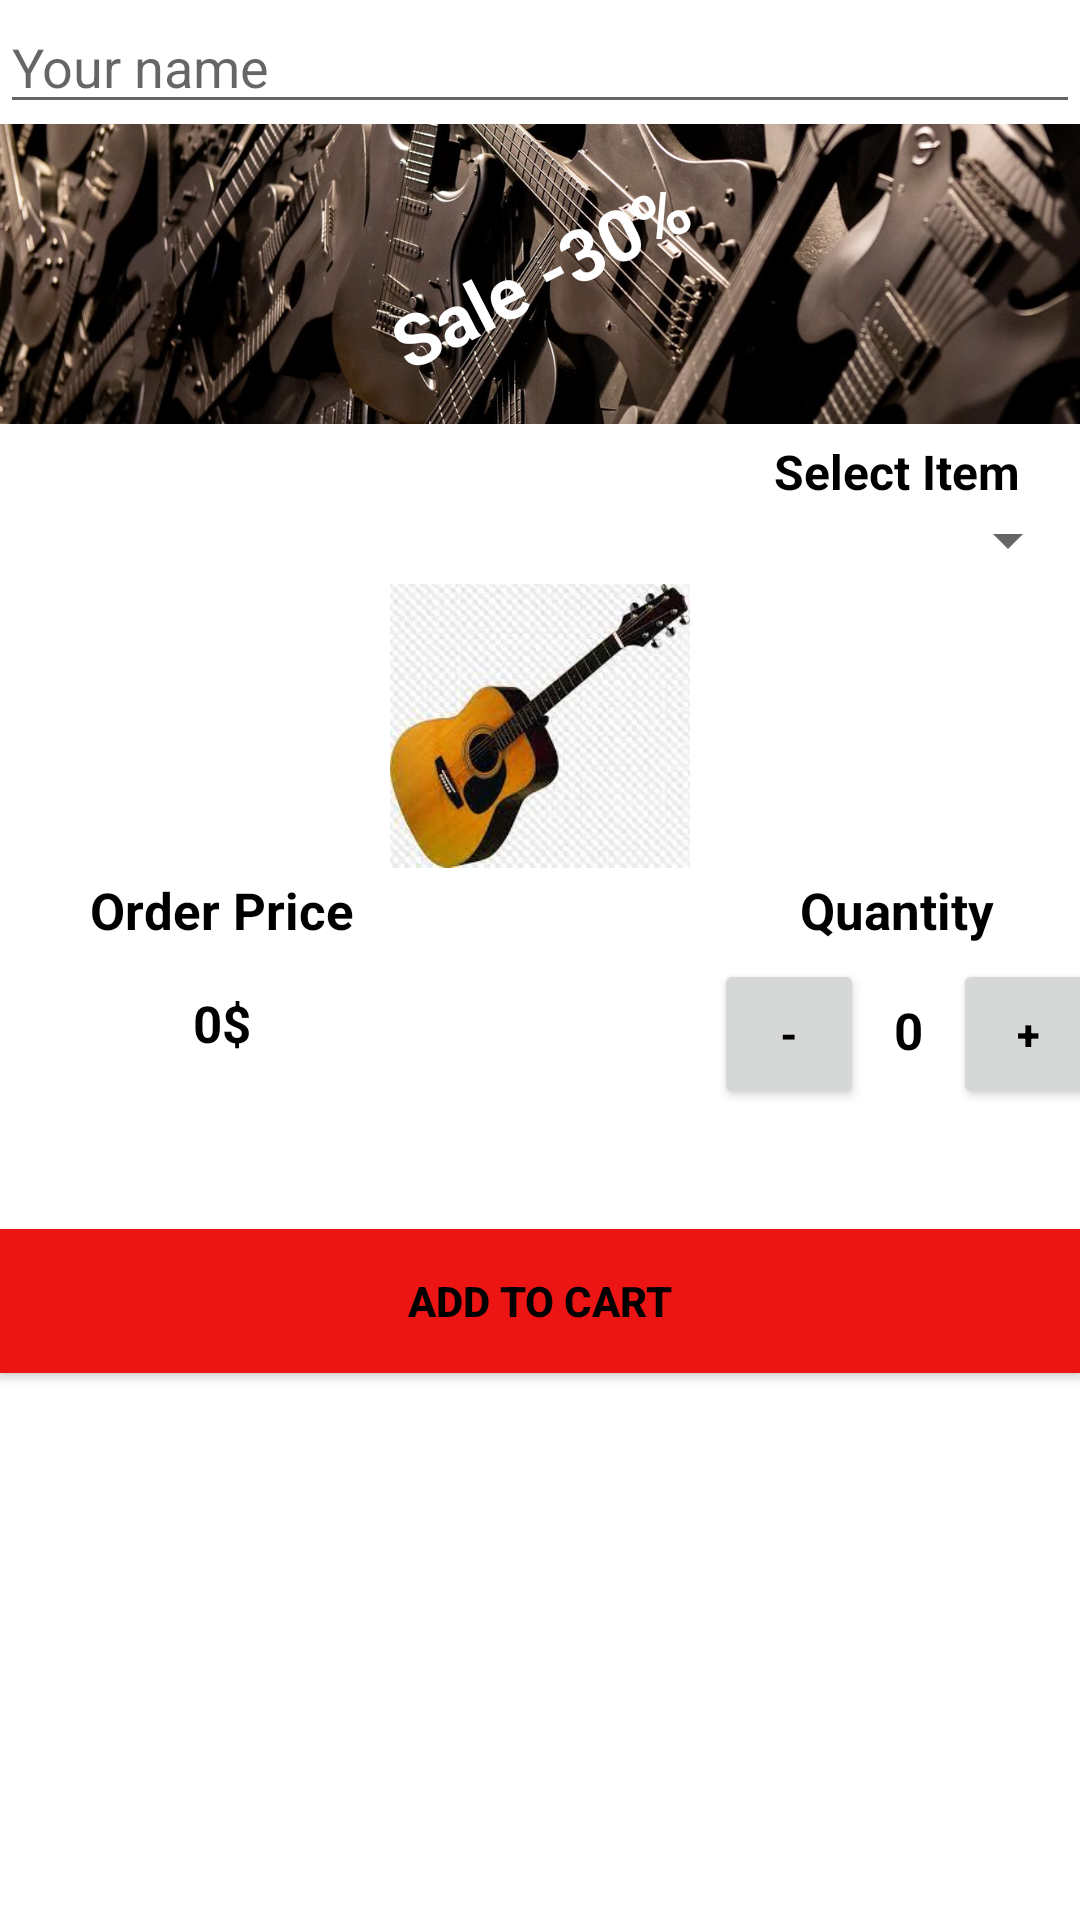

This screen was rendered from an Android layout file. Write that file and the resources it references.
<!-- AndroidManifest.xml: application theme Theme.Pmdone -->
<!-- res/layout/activity_main.xml -->
<?xml version="1.0" encoding="utf-8"?>
<LinearLayout
    xmlns:android="http://schemas.android.com/apk/res/android"
    xmlns:tools="http://schemas.android.com/tools"
    android:layout_width="match_parent"
    android:layout_height="match_parent"
    android:orientation="vertical"
    android:layout_margin="8dp"
    tools:context=".MainActivity">

    <EditText
        android:layout_width="match_parent"
        android:layout_height="wrap_content"
        android:hint="Your name"/>

    <RelativeLayout
        android:layout_width="match_parent"
        android:layout_height="wrap_content">

        <ImageView
            android:layout_width="match_parent"
            android:layout_height="100dp"
            android:scaleType="centerCrop"
            android:src="@drawable/sale" />

        <TextView
            android:layout_width="wrap_content"
            android:layout_height="wrap_content"
            android:layout_centerInParent="true"
            android:rotation="-27"
            android:text="Sale -30%"
            android:textStyle="bold"
            android:textColor="@color/white"
            android:textSize="24sp" />
    </RelativeLayout>
    <TextView
        android:layout_width="wrap_content"
        android:layout_height="wrap_content"
        android:text="Select Item"
        android:textStyle="bold"
        android:layout_marginEnd="20dp"
        android:layout_gravity="end"
        android:textSize="16sp"
        android:layout_marginTop="5dp"
        android:textColor="@color/black"/>
    <Spinner
        android:layout_width="match_parent"
        android:layout_height="wrap_content"/>
    <ImageView
        android:layout_width="100dp"
        android:layout_height="100dp"
        android:src="@drawable/guitar"
        android:layout_gravity="center"/>
    <LinearLayout
        android:layout_width="match_parent"
        android:layout_height="wrap_content"
        android:orientation="horizontal">
        <LinearLayout
            android:layout_width="wrap_content"
            android:layout_height="wrap_content"
            android:orientation="vertical"
            android:layout_marginStart="30dp">
            <TextView
                android:layout_width="wrap_content"
                android:layout_height="wrap_content"
                android:textStyle="bold"
                android:textColor="@color/black"
                android:textSize="17sp"
                android:text="Order Price"/>
            <LinearLayout
                android:layout_width="wrap_content"
                android:layout_height="wrap_content"
                android:layout_gravity="center">
                <TextView
                    android:layout_width="wrap_content"
                    android:layout_height="wrap_content"
                    android:textStyle="bold"
                    android:textColor="@color/black"
                    android:textSize="17sp"
                    android:layout_marginTop="15dp"
                    android:text="0"/>
                <TextView
                    android:layout_width="wrap_content"
                    android:layout_height="wrap_content"
                    android:textStyle="bold"
                    android:textColor="@color/black"
                    android:textSize="17sp"
                    android:layout_marginTop="15dp"
                    android:text="$"/>
            </LinearLayout>
        </LinearLayout>
        <LinearLayout
            android:layout_width="wrap_content"
            android:layout_height="wrap_content"
            android:layout_marginStart="120dp"
            android:orientation="vertical">
            <TextView
                android:layout_width="wrap_content"
                android:layout_height="wrap_content"
                android:textStyle="bold"
                android:layout_gravity="center"
                android:textColor="@color/black"
                android:textSize="17sp"
                android:text="Quantity"/>
            <LinearLayout
                android:layout_width="wrap_content"
                android:layout_height="wrap_content"
                android:layout_gravity="center"
                android:layout_marginTop="5dp">
                <Button
                    android:layout_width="50dp"
                    android:layout_height="50dp"
                    android:text="-"
                    android:textStyle="bold"
                    android:textColor="@color/black"/>
                <TextView
                    android:layout_width="wrap_content"
                    android:layout_height="wrap_content"
                    android:layout_marginStart="10dp"
                    android:layout_marginEnd="10dp"
                    android:text="0"
                    android:textStyle="bold"
                    android:textColor="@color/black"
                    android:textSize="17sp"/>
                <Button
                    android:layout_width="50dp"
                    android:layout_height="50dp"
                    android:text="+"
                    android:textStyle="bold"
                    android:textColor="@color/black"/>
            </LinearLayout>
        </LinearLayout>
    </LinearLayout>

    <Button
        android:layout_width="match_parent"
        android:layout_height="wrap_content"
        android:layout_marginTop="40dp"
        android:background="#ED1414"
        android:text="ADD TO CART"
        android:textColor="@color/black"
        android:textStyle="bold" />
</LinearLayout>
<!-- resources referenced by this layout -->
<resources>
  <color name="black">#FF000000</color>
  <color name="white">#FFFFFFFF</color>
  <!-- drawable guitar: jpg bitmap (drawable, 7672 bytes) -->
  <!-- drawable sale: png bitmap (drawable, 179093 bytes) -->
  <style name="Theme.Pmdone" parent="Theme.MaterialComponents.DayNight.DarkActionBar">
          
          <item name="colorPrimary">@color/orange</item>
          <item name="colorPrimaryVariant">@color/purple_700</item>
          <item name="colorOnPrimary">@color/white</item>
          
          <item name="colorSecondary">@color/teal_200</item>
          <item name="colorSecondaryVariant">@color/teal_700</item>
          <item name="colorOnSecondary">@color/black</item>
          
          <item name="android:statusBarColor" tools:targetApi="l">?attr/colorPrimaryVariant</item>
          
      </style>
  <color name="orange">#FFC107</color>
  <color name="purple_700">#FF3700B3</color>
  <color name="teal_200">#FF03DAC5</color>
  <color name="teal_700">#FF018786</color>
</resources>
